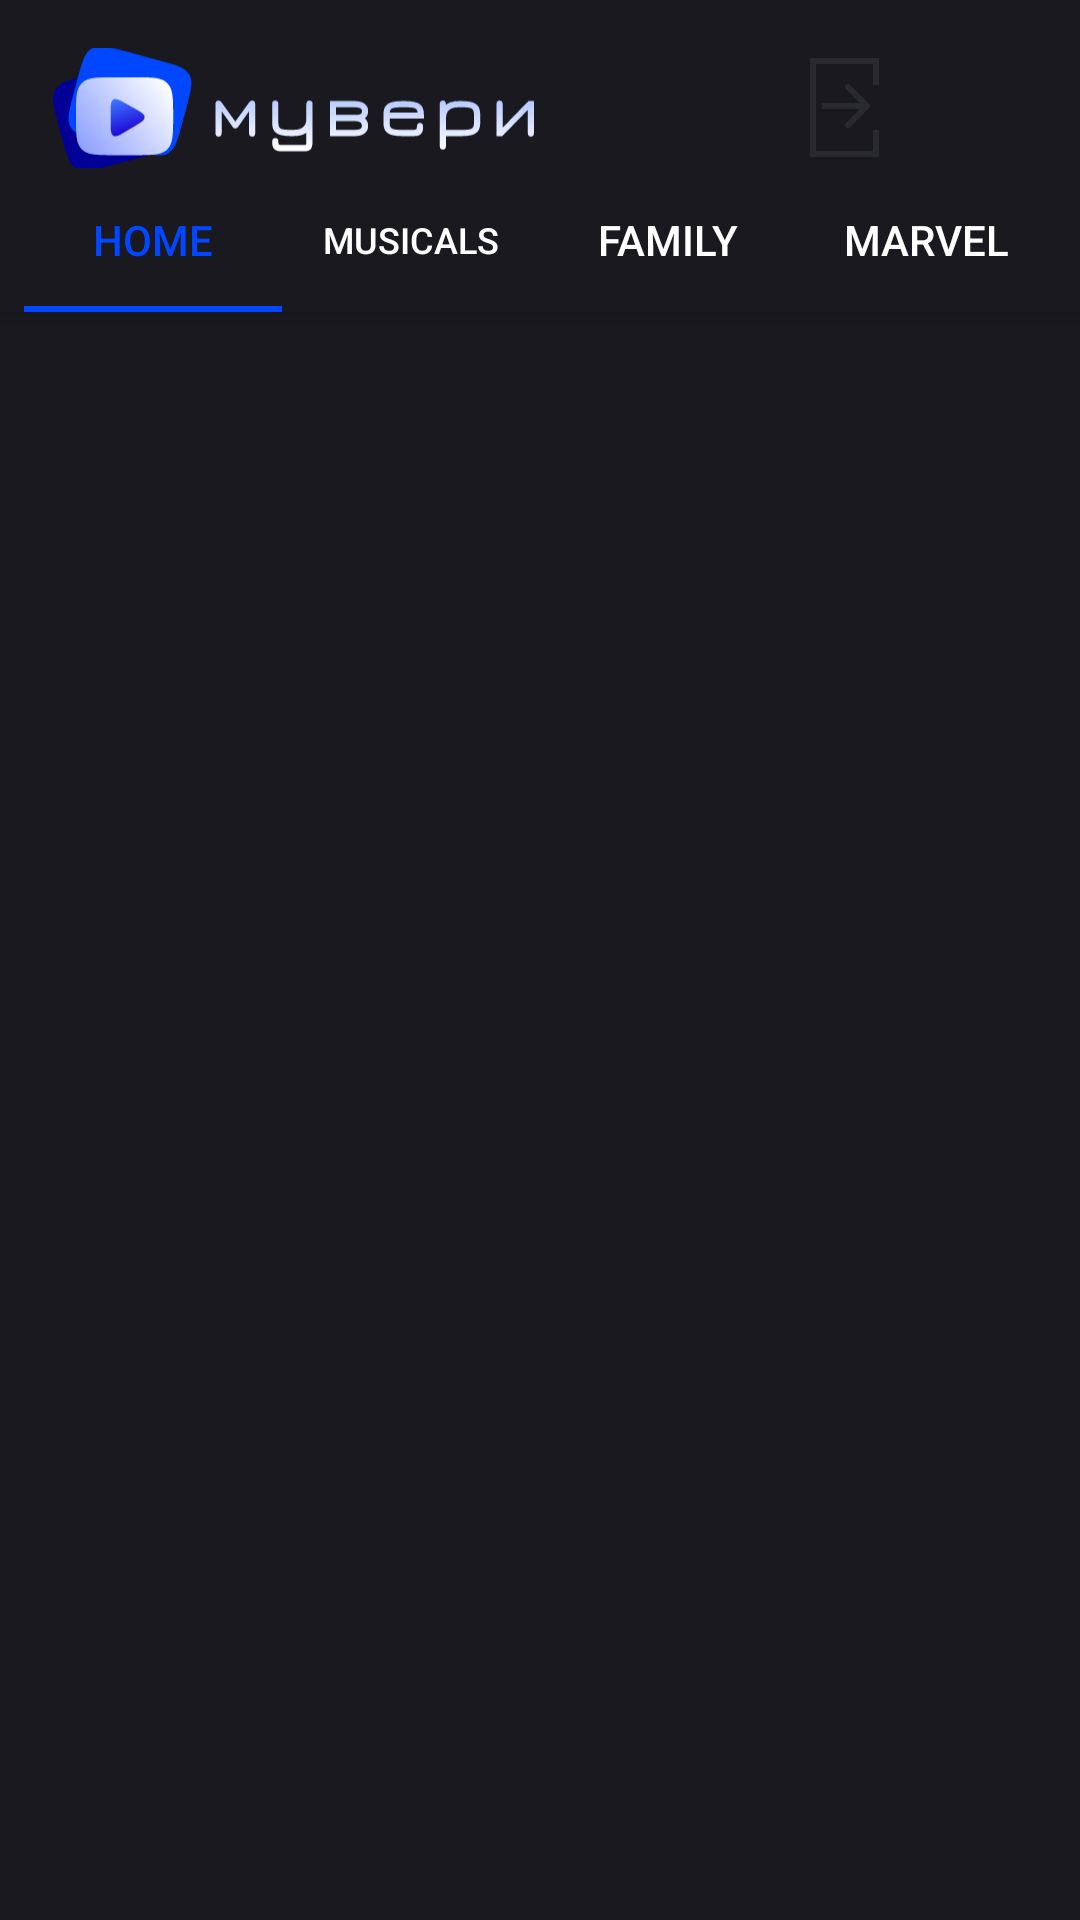

Layout XML and referenced resources for this Android screen:
<!-- AndroidManifest.xml: activity theme AppTheme -->
<!-- res/layout/activity_first_page.xml -->
<?xml version="1.0" encoding="utf-8"?>
<androidx.coordinatorlayout.widget.CoordinatorLayout xmlns:android="http://schemas.android.com/apk/res/android"
    xmlns:tools="http://schemas.android.com/tools"
    xmlns:app="http://schemas.android.com/apk/res-auto"

    android:layout_width="match_parent"
    android:layout_height="match_parent">

    <com.google.android.material.appbar.AppBarLayout
        android:id="@+id/appbar"
        android:background="@color/colorPrimaryVariant"
        android:layout_height="wrap_content"
        android:layout_width="match_parent">

            <androidx.appcompat.widget.Toolbar
                android:id="@+id/toolbar"
                android:layout_height="?attr/actionBarSize"
                android:gravity="center"
                app:layout_scrollFlags="scroll|enterAlways"
                android:layout_width="match_parent">

                <LinearLayout
                    android:layout_width="match_parent"
                    android:layout_height="wrap_content"
                    android:layout_marginTop="16dp"
                    android:gravity="center"
                    android:orientation="horizontal"
                    app:layout_constraintEnd_toEndOf="parent"
                    app:layout_constraintStart_toStartOf="parent"
                    app:layout_constraintTop_toTopOf="parent">

                    <ImageView
                        android:id="@+id/imageView"
                        android:layout_width="162dp"
                        android:layout_height="59dp"
                        app:srcCompat="@drawable/ic_logo" />

                    <Button
                        android:id="@+id/btnAdd"
                        android:layout_width="match_parent"
                        android:layout_height="wrap_content"
                        android:layout_marginLeft="25dp"
                        android:layout_weight="1"
                        android:background="@drawable/btn_add"
                        android:text="@string/btnAdd"
                        android:visibility="gone" />

                    <ImageView
                        android:id="@+id/exit"
                        android:layout_width="match_parent"
                        android:layout_height="wrap_content"
                        android:layout_marginLeft="25dp"
                        android:layout_weight="1"
                        android:onClick="exit"
                        app:srcCompat="@drawable/ic_exit" />
                </LinearLayout>

            </androidx.appcompat.widget.Toolbar>

        <com.google.android.material.tabs.TabLayout
            android:id="@+id/tabLayout"
            android:layout_width="match_parent"
            android:layout_height="wrap_content"
            android:layout_marginStart="8dp"
            android:layout_marginEnd="8dp"
            android:background="#00000000"
            app:layout_constraintEnd_toEndOf="parent"
            app:layout_constraintStart_toStartOf="parent"
            app:layout_constraintTop_toTopOf="parent"
            app:tabIndicatorColor="#0047FF"
            app:tabSelectedTextColor="#0047FF"
            app:tabTextColor="#FFFFFF">

            <com.google.android.material.tabs.TabItem
                android:layout_width="wrap_content"
                android:layout_height="wrap_content"
                android:text="Home" />

            <com.google.android.material.tabs.TabItem
                android:layout_width="wrap_content"
                android:layout_height="wrap_content"
                android:text="Musicals" />

            <com.google.android.material.tabs.TabItem
                android:layout_width="wrap_content"
                android:layout_height="wrap_content"
                android:text="Family" />

            <com.google.android.material.tabs.TabItem
                android:layout_width="wrap_content"
                android:layout_height="wrap_content"
                android:text="Marvel" />
        </com.google.android.material.tabs.TabLayout>

    </com.google.android.material.appbar.AppBarLayout>

    <androidx.core.widget.NestedScrollView
        android:id="@+id/nested_scroll"
        android:layout_width="match_parent"
        android:layout_height="match_parent"
        android:background="#19191F"

        app:layout_behavior="com.google.android.material.appbar.AppBarLayout$ScrollingViewBehavior">

        <androidx.constraintlayout.widget.ConstraintLayout
            android:layout_width="match_parent"
            android:layout_height="match_parent"
            tools:context=".FirstPageActivity"
            android:id="@+id/firstPage"
            android:background="#19191F">


            <RelativeLayout
                android:layout_width="match_parent"
                android:layout_height="200dp"
                app:layout_constraintEnd_toEndOf="parent"
                app:layout_constraintStart_toStartOf="parent"
                app:layout_constraintTop_toTopOf="parent">

                <androidx.recyclerview.widget.RecyclerView
                    android:layout_width="match_parent"
                    android:layout_height="match_parent"
                    android:layout_marginTop="1dp"
                    app:layout_constraintTop_toBottomOf="@+id/banner_viewPager" />

                <androidx.viewpager.widget.ViewPager
                    android:id="@+id/banner_viewPager"
                    android:layout_width="match_parent"
                    android:layout_height="match_parent" />

                <com.google.android.material.tabs.TabLayout
                    android:id="@+id/tab_indicator"
                    android:layout_width="wrap_content"
                    android:layout_height="wrap_content"
                    android:layout_alignParentBottom="true"
                    android:layout_centerInParent="true"
                    android:background="#00000000"
                    app:tabBackground="@drawable/indicator_selector"
                    app:tabIndicatorHeight="0dp"
                    app:tabMaxWidth="15dp" />
            </RelativeLayout>

            <androidx.recyclerview.widget.RecyclerView
                android:id="@+id/main_recycler"
                android:layout_width="match_parent"
                android:layout_height="wrap_content"
                android:layout_marginTop="210dp"
                app:layout_constraintBottom_toBottomOf="parent"
                app:layout_constraintEnd_toEndOf="parent"
                app:layout_constraintHorizontal_bias="0.0"
                app:layout_constraintStart_toStartOf="parent"
                app:layout_constraintTop_toTopOf="parent"
                app:layout_constraintVertical_bias="0.0" />
        </androidx.constraintlayout.widget.ConstraintLayout>

    </androidx.core.widget.NestedScrollView>


</androidx.coordinatorlayout.widget.CoordinatorLayout>
<!-- resources referenced by this layout -->
<resources>
  <color name="colorPrimaryVariant">#FF19191F</color>
  <!-- drawable btn_add (drawable) -->
  <?xml version="1.0" encoding="utf-8"?>
  <ripple xmlns:android="http://schemas.android.com/apk/res/android"
      xmlns:tools="http://schemas.android.com/tools"
      android:color="@color/ripple_effect">
      tools:targetApi="lollipop"
  
      <item>
          <shape android:shape="rectangle">
              <solid android:color="@color/colorPrimary"></solid>
              <corners android:radius="7dp"></corners>
          </shape>
      </item>
  </ripple>
  <!-- drawable ic_exit (drawable) -->
  <vector xmlns:android="http://schemas.android.com/apk/res/android"
      android:width="23dp"
      android:height="33dp"
      android:viewportWidth="23"
      android:viewportHeight="33">
    <path
        android:pathData="M2,2H21V9H23V0H0V33H23V24H21V31H2V2Z"
        android:fillColor="#292930"/>
    <path
        android:pathData="M13.3431,8.9289L19.7071,15.2929C20.0976,15.6834 20.0976,16.3166 19.7071,16.7071L13.3431,23.0711C12.9526,23.4616 12.3195,23.4616 11.9289,23.0711C11.5384,22.6805 11.5384,22.0474 11.9289,21.6569L16.5858,17H4V15H16.5858L11.9289,10.3431C11.5384,9.9526 11.5384,9.3195 11.9289,8.9289C12.3195,8.5384 12.9526,8.5384 13.3431,8.9289Z"
        android:fillColor="#292930"
        android:fillType="evenOdd"/>
  </vector>
  <!-- drawable ic_logo: vector/xml drawable (drawable, 10687 chars, omitted) -->
  <string name="btnAdd">Удалить</string>
  <style name="AppTheme" parent="Theme.AppCompat.Light.NoActionBar">
          <item name="colorPrimary">#19191F</item>
          <item name="colorPrimaryDark">#19191F</item>
          <item name="colorAccent">#19191F</item>
      </style>
  <color name="ripple_effect">#002EA6</color>
  <color name="colorPrimary">#FF0047FF</color>
</resources>
